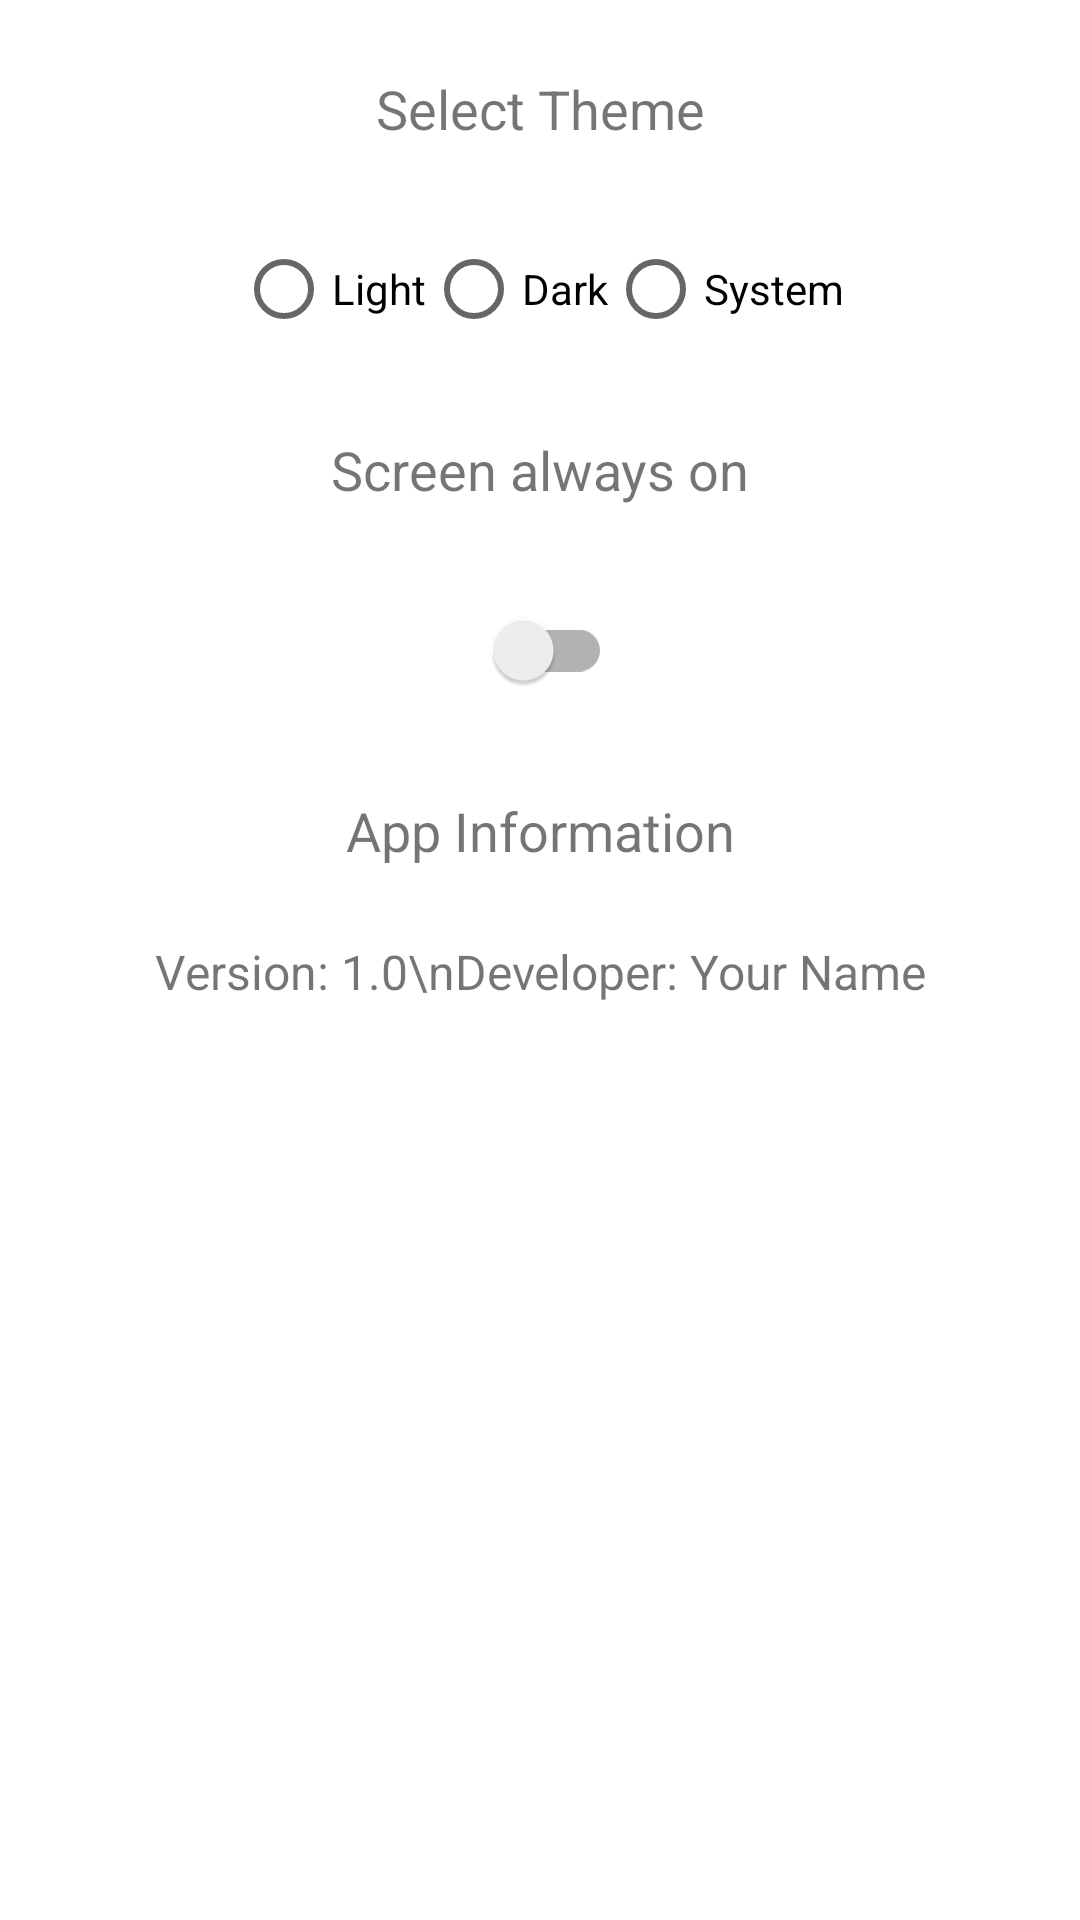

Write the Android layout XML for this screen, with the resource values it uses.
<!-- AndroidManifest.xml: application theme Theme.Network_Listener -->
<!-- res/layout/fragment_settings.xml -->
<?xml version="1.0" encoding="utf-8"?>
<androidx.constraintlayout.widget.ConstraintLayout xmlns:android="http://schemas.android.com/apk/res/android"
    xmlns:app="http://schemas.android.com/apk/res-auto"
    xmlns:tools="http://schemas.android.com/tools"
    android:layout_width="match_parent"
    android:layout_height="match_parent"
    tools:context=".ui.settings.SettingsFragment">

    
    <TextView
        android:id="@+id/theme_label"
        android:layout_width="wrap_content"
        android:layout_height="wrap_content"
        android:text="Select Theme"
        android:textSize="18sp"
        android:layout_marginTop="24dp"
        app:layout_constraintTop_toTopOf="parent"
        app:layout_constraintStart_toStartOf="parent"
        app:layout_constraintEnd_toEndOf="parent"
        android:layout_marginStart="16dp"
        android:layout_marginEnd="16dp"
        tools:ignore="HardcodedText" />

    <RadioGroup
        android:id="@+id/theme_group"
        android:layout_width="wrap_content"
        android:layout_height="wrap_content"
        android:orientation="horizontal"
        android:layout_marginTop="24dp"
        app:layout_constraintTop_toBottomOf="@id/theme_label"
        app:layout_constraintStart_toStartOf="parent"
        app:layout_constraintEnd_toEndOf="parent"
        android:layout_marginStart="16dp"
        android:layout_marginEnd="16dp">

        <RadioButton
            android:id="@+id/radio_light"
            android:layout_width="wrap_content"
            android:layout_height="wrap_content"
            android:text="Light"
            tools:ignore="HardcodedText" />

        <RadioButton
            android:id="@+id/radio_dark"
            android:layout_width="wrap_content"
            android:layout_height="wrap_content"
            android:text="Dark"
            tools:ignore="HardcodedText" />

        <RadioButton
            android:id="@+id/radio_system"
            android:layout_width="wrap_content"
            android:layout_height="wrap_content"
            android:text="System"
            tools:ignore="HardcodedText" />
    </RadioGroup>

    
    <TextView
        android:id="@+id/always_on_label"
        android:layout_width="wrap_content"
        android:layout_height="wrap_content"
        android:text="Screen always on"
        android:textSize="18sp"
        android:layout_marginTop="24dp"
        app:layout_constraintTop_toBottomOf="@id/theme_group"
        app:layout_constraintStart_toStartOf="parent"
        app:layout_constraintEnd_toEndOf="parent"
        android:layout_marginStart="16dp"
        android:layout_marginEnd="16dp"
        tools:ignore="HardcodedText" />

    <androidx.appcompat.widget.SwitchCompat
        android:id="@+id/switch_always_on"
        android:layout_width="wrap_content"
        android:layout_height="wrap_content"
        android:layout_marginTop="24dp"
        app:layout_constraintTop_toBottomOf="@id/always_on_label"
        app:layout_constraintStart_toStartOf="parent"
        app:layout_constraintEnd_toEndOf="parent"
        android:layout_marginStart="16dp"
        android:layout_marginEnd="16dp"/>

    
    <TextView
        android:id="@+id/app_info"
        android:layout_width="wrap_content"
        android:layout_height="wrap_content"
        android:text="App Information"
        android:textSize="18sp"
        android:layout_marginTop="24dp"
        app:layout_constraintTop_toBottomOf="@id/switch_always_on"
        app:layout_constraintStart_toStartOf="parent"
        app:layout_constraintEnd_toEndOf="parent"
        android:layout_marginStart="16dp"
        android:layout_marginEnd="16dp"
        tools:ignore="HardcodedText" />

    <TextView
        android:id="@+id/text_app_info"
        android:layout_width="wrap_content"
        android:layout_height="wrap_content"
        android:text="Version: 1.0\nDeveloper: Your Name"
        android:textSize="16sp"
        android:layout_marginTop="24dp"
        app:layout_constraintTop_toBottomOf="@id/app_info"
        app:layout_constraintStart_toStartOf="parent"
        app:layout_constraintEnd_toEndOf="parent"
        android:layout_marginStart="16dp"
        android:layout_marginEnd="16dp"
        tools:ignore="HardcodedText" />
</androidx.constraintlayout.widget.ConstraintLayout>
<!-- resources referenced by this layout -->
<resources>
  <style name="Theme.Network_Listener" parent="Theme.MaterialComponents.DayNight.DarkActionBar">
          
          <item name="colorPrimary">@color/purple_500</item>
          <item name="colorPrimaryVariant">@color/purple_700</item>
          <item name="colorOnPrimary">@color/white</item>
          
          <item name="colorSecondary">@color/teal_200</item>
          <item name="colorSecondaryVariant">@color/teal_700</item>
          <item name="colorOnSecondary">@color/black</item>
          
          <item name="android:statusBarColor">?attr/colorPrimaryVariant</item>
      </style>
  <!-- not gathered from this repository: default colours our renderer supplied (Android Studio template values) -->
  <color name="purple_500">#FF6200EE</color>
  <color name="purple_700">#FF3700B3</color>
  <color name="teal_200">#FF03DAC5</color>
  <color name="teal_700">#FF018786</color>
  <color name="black">#FF000000</color>
  <color name="white">#FFFFFFFF</color>
</resources>
